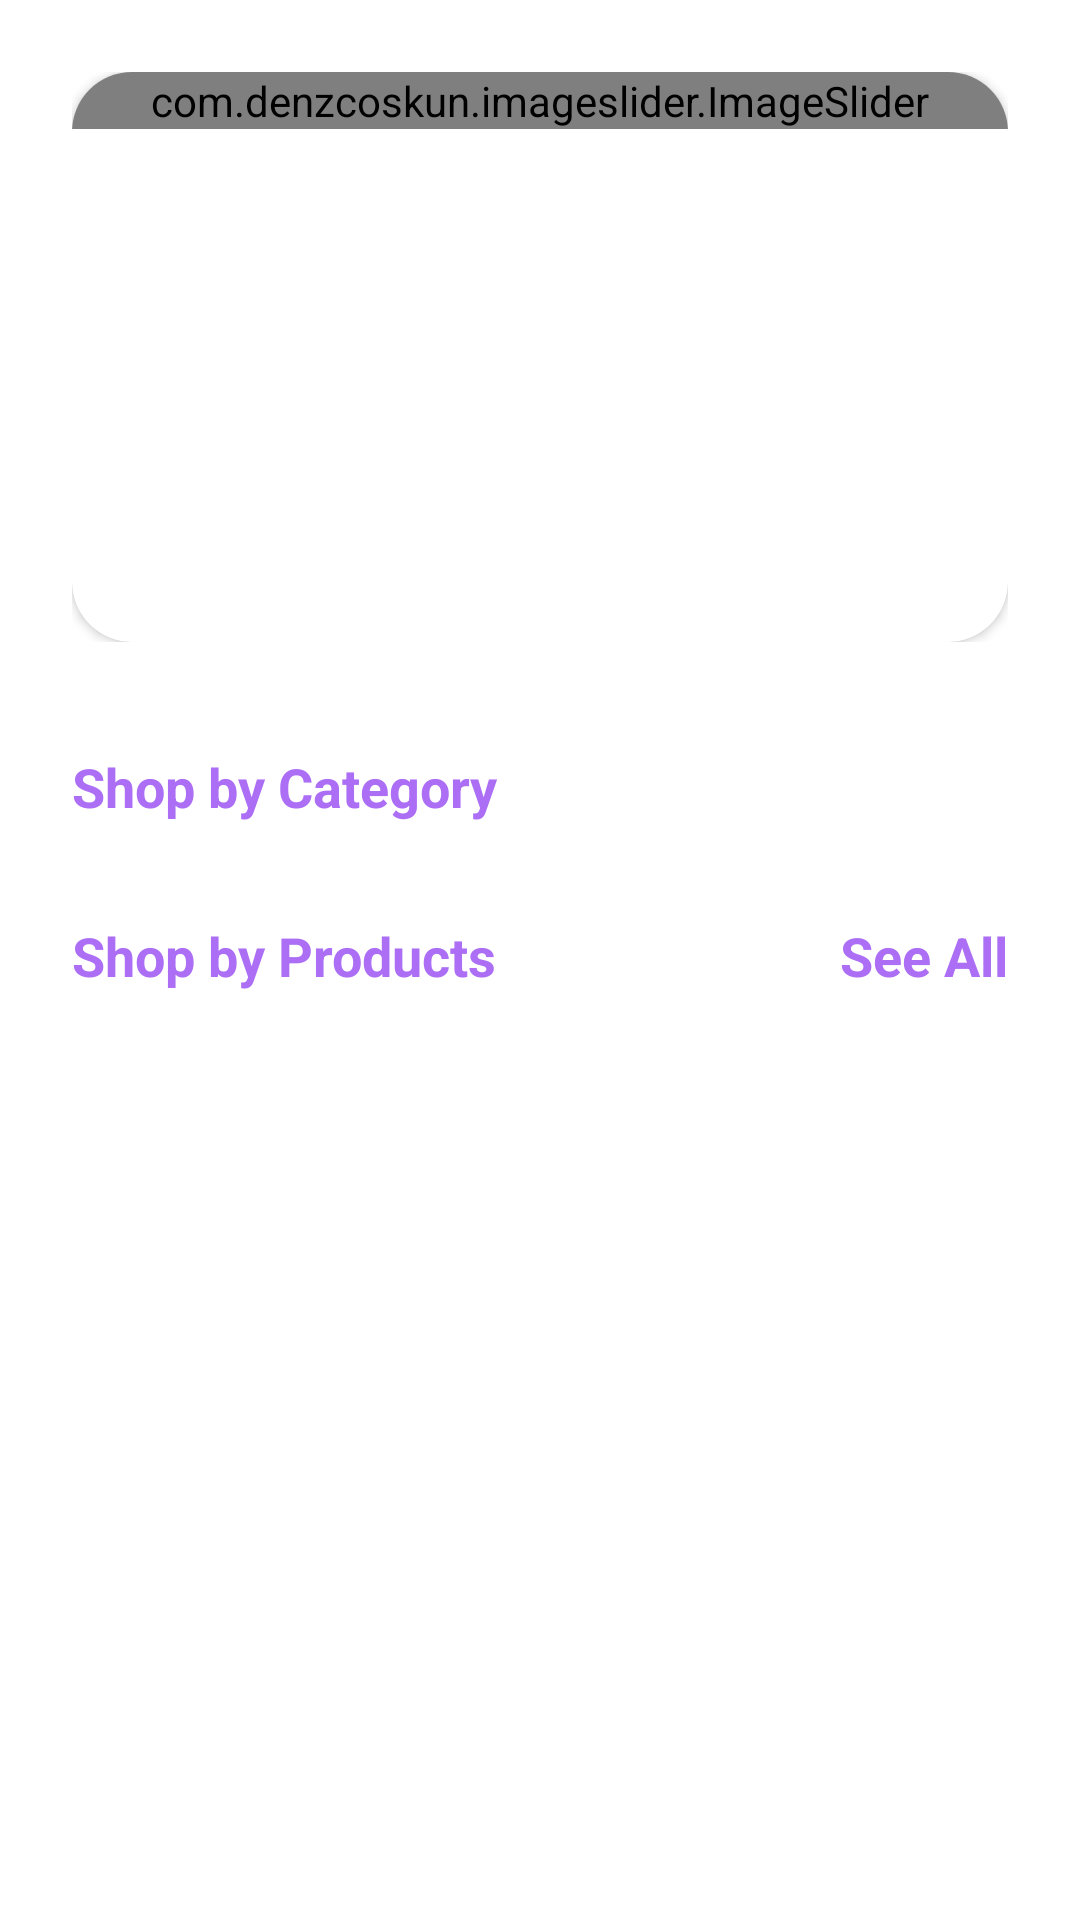

Write the Android layout XML for this screen, with the resource values it uses.
<!-- AndroidManifest.xml: application theme Theme.Thrifty -->
<!-- res/layout/fragment_home.xml -->
<?xml version="1.0" encoding="utf-8"?>
<LinearLayout xmlns:android="http://schemas.android.com/apk/res/android"
    xmlns:app="http://schemas.android.com/apk/res-auto"
    xmlns:tools="http://schemas.android.com/tools"
    android:layout_width="match_parent"
    android:layout_height="match_parent"
    android:orientation="vertical"
    android:padding="24dp"
    tools:context=".fragment.HomeFragment">

    <androidx.core.widget.NestedScrollView
        android:layout_width="match_parent"
        android:layout_height="match_parent"
        android:fillViewport="true">

        <LinearLayout
            android:layout_width="match_parent"
            android:layout_height="match_parent"
            android:orientation="vertical">
            <androidx.coordinatorlayout.widget.CoordinatorLayout
                android:layout_width="match_parent"
                android:layout_height="190dp">
            <androidx.cardview.widget.CardView
                android:layout_width="match_parent"
                android:layout_height="190dp"
                app:cardCornerRadius="20dp">

                <com.denzcoskun.imageslider.ImageSlider
                    android:id="@+id/slider"
                    android:layout_width="match_parent"
                    android:layout_height="wrap_content"
                    app:iss_auto_cycle="true"
                    app:iss_delay="1000"
                    app:iss_period="3000"
                    app:iss_text_align="CENTER"
                    app:srcCompat="@drawable/thrift_benefit" />
            </androidx.cardview.widget.CardView>
                <Button
                    android:layout_width="match_parent"
                    android:layout_height="match_parent"
                    android:background="@android:color/transparent"
                    android:id="@+id/button_trans"/>
            </androidx.coordinatorlayout.widget.CoordinatorLayout>
            <RelativeLayout
                android:layout_width="match_parent"
                android:layout_height="wrap_content"
                android:layout_marginTop="36dp">


                <TextView
                    android:id="@+id/textView"
                    android:layout_width="wrap_content"
                    android:layout_height="wrap_content"
                    android:text="@string/shop_by_category"
                    android:textColor="@color/colorPrimary"
                    android:textSize="18sp"
                    android:textStyle="bold" />

            </RelativeLayout>

            <androidx.recyclerview.widget.RecyclerView
                android:id="@+id/categoryRecycler"
                android:layout_width="match_parent"
                android:layout_height="wrap_content"
                android:orientation="horizontal"
                android:paddingTop="12dp"
                app:layoutManager="androidx.recyclerview.widget.LinearLayoutManager"
                tools:listitem="@layout/layout_category_item" />

            <RelativeLayout
                android:layout_width="match_parent"
                android:layout_height="wrap_content"
                android:layout_marginTop="20dp"
                android:layout_marginBottom="12dp">


                <TextView
                    android:id="@+id/tvCarbonCount"
                    android:layout_width="wrap_content"
                    android:layout_height="wrap_content"
                    android:text="@string/shop_by_products"
                    android:textColor="@color/colorPrimary"
                    android:textSize="18sp"
                    android:textStyle="bold" />

                <TextView
                    android:id="@+id/tvAllProduct"
                    android:layout_width="wrap_content"
                    android:layout_height="wrap_content"
                    android:layout_alignParentEnd="true"
                    android:text="@string/see_all"
                    android:textColor="@color/colorPrimary"
                    android:textSize="18sp"
                    android:textStyle="bold" />

            </RelativeLayout>

            <androidx.recyclerview.widget.RecyclerView
                android:id="@+id/productRecycler"
                android:layout_width="match_parent"
                android:layout_height="match_parent"
                android:nestedScrollingEnabled="true"
                app:layoutManager="androidx.recyclerview.widget.LinearLayoutManager"
                tools:listitem="@layout/layout_product_item"
                tools:paddingTop="12dp" />
        </LinearLayout>
    </androidx.core.widget.NestedScrollView>
</LinearLayout>
<!-- res/layout/layout_category_item.xml (included above) -->
<?xml version="1.0" encoding="utf-8"?>
<androidx.constraintlayout.widget.ConstraintLayout xmlns:android="http://schemas.android.com/apk/res/android"
    xmlns:app="http://schemas.android.com/apk/res-auto"
    xmlns:tools="http://schemas.android.com/tools"
    android:layout_width="wrap_content"
    android:layout_height="wrap_content">

    <com.google.android.material.card.MaterialCardView
        android:id="@+id/cardView"
        android:layout_width="120dp"
        android:layout_height="120dp"
        android:layout_marginStart="2dp"
        android:layout_marginTop="2dp"
        android:layout_marginEnd="2dp"
        app:cardCornerRadius="10dp"
        app:cardElevation="3dp"
        app:layout_constraintEnd_toEndOf="parent"
        app:layout_constraintStart_toStartOf="parent"
        app:layout_constraintTop_toTopOf="parent">

        <ImageView
            android:contentDescription="@string/product_image"
            android:id="@+id/imageView"
            android:layout_width="wrap_content"
            android:layout_height="wrap_content"
            tools:srcCompat="@tools:sample/avatars" />
    </com.google.android.material.card.MaterialCardView>

    <TextView
        android:id="@+id/textView"
        android:layout_width="wrap_content"
        android:layout_height="wrap_content"
        android:layout_marginTop="8dp"
        android:text="@string/category"
        android:textSize="16sp"
        app:layout_constraintEnd_toEndOf="@id/cardView"
        app:layout_constraintStart_toStartOf="@id/cardView"
        app:layout_constraintTop_toBottomOf="@id/cardView" />
</androidx.constraintlayout.widget.ConstraintLayout>
<!-- res/layout/layout_product_item.xml (included above) -->
<?xml version="1.0" encoding="utf-8"?>
<androidx.constraintlayout.widget.ConstraintLayout xmlns:android="http://schemas.android.com/apk/res/android"
    xmlns:app="http://schemas.android.com/apk/res-auto"
    xmlns:tools="http://schemas.android.com/tools"
    android:layout_width="match_parent"
    android:layout_height="wrap_content">

    <androidx.cardview.widget.CardView
        android:layout_width="match_parent"
        android:layout_height="wrap_content"
        android:layout_marginStart="4dp"
        android:layout_marginEnd="4dp"
        android:layout_marginBottom="4dp"
        app:cardCornerRadius="8dp"
        app:cardElevation="3dp"
        app:layout_constraintBottom_toBottomOf="parent"
        app:layout_constraintEnd_toEndOf="parent"
        app:layout_constraintStart_toStartOf="parent"
        app:layout_constraintTop_toTopOf="parent">

        <androidx.constraintlayout.widget.ConstraintLayout
            android:layout_width="match_parent"
            android:layout_height="wrap_content"
            android:padding="4dp">

            <ImageView
                android:contentDescription="@string/product_image"
                android:id="@+id/imageView2"
                android:layout_width="90dp"
                android:layout_height="90dp"
                android:layout_margin="8dp"
                android:layout_marginTop="12dp"
                app:layout_constraintStart_toStartOf="parent"
                app:layout_constraintTop_toTopOf="parent"
                tools:srcCompat="@tools:sample/avatars" />

            <TextView
                android:id="@+id/tvProName"
                android:layout_width="0dp"
                android:layout_height="wrap_content"
                android:layout_marginStart="12dp"
                android:ellipsize="marquee"
                android:focusable="true"
                android:marqueeRepeatLimit="marquee_forever"
                android:scrollHorizontally="true"
                android:singleLine="true"
                android:text="@string/product_name"
                android:textColor="@color/colorPrimary"
                android:textSize="20sp"
                android:textStyle="bold"
                app:layout_constraintEnd_toEndOf="parent"
                app:layout_constraintStart_toEndOf="@id/imageView2"
                app:layout_constraintTop_toTopOf="@id/imageView2" />

            <TextView
                android:id="@+id/tvCat"
                android:layout_width="wrap_content"
                android:layout_height="wrap_content"
                android:layout_marginStart="12dp"
                android:text="@string/category"
                android:textSize="13sp"
                android:layout_marginTop="4dp"
                android:textStyle="italic"
                app:layout_constraintStart_toEndOf="@id/imageView2"
                app:layout_constraintTop_toBottomOf="@id/tvProName" />

            <TextView
                android:id="@+id/tvCarbonCount"
                android:layout_width="wrap_content"
                android:layout_height="wrap_content"
                android:layout_marginStart="12dp"
                android:layout_marginTop="4dp"
                android:text="@string/carbon"
                android:textSize="16sp"
                android:textStyle="bold"
                app:layout_constraintStart_toEndOf="@id/imageView2"
                app:layout_constraintTop_toBottomOf="@id/tvCat" />

            <Button
                android:id="@+id/btnPrice"
                style="@style/Widget.MaterialComponents.Button.OutlinedButton"
                android:layout_width="0dp"
                android:layout_height="wrap_content"
                android:layout_marginHorizontal="4dp"
                android:layout_marginTop="8dp"
                android:text="@string/price"
                android:textStyle="bold"
                app:layout_constraintEnd_toEndOf="parent"
                app:layout_constraintStart_toStartOf="parent"
                app:layout_constraintTop_toBottomOf="@id/imageView2" />

            <TextView
                android:layout_width="wrap_content"
                android:layout_height="wrap_content"
                android:layout_marginStart="5dp"
                android:text="@string/of_carbon_footprint_saved"
                app:layout_constraintBottom_toBottomOf="@+id/tvCarbonCount"
                app:layout_constraintStart_toEndOf="@+id/tvCarbonCount" />

        </androidx.constraintlayout.widget.ConstraintLayout>

    </androidx.cardview.widget.CardView>

</androidx.constraintlayout.widget.ConstraintLayout>
<!-- resources referenced by this layout -->
<resources>
  <color name="colorPrimary">#AB6EF4</color>
  <string name="carbon">Carbon :</string>
  <string name="category">Category</string>
  <string name="of_carbon_footprint_saved">of carbon footprint saved!</string>
  <string name="price">Price :</string>
  <string name="product_image">Product Image</string>
  <string name="product_name">Product Name</string>
  <string name="see_all">See All</string>
  <string name="shop_by_category">Shop by Category</string>
  <string name="shop_by_products">Shop by Products</string>
  <style name="Theme.Thrifty" parent="Theme.MaterialComponents.DayNight.DarkActionBar">
          
          <item name="colorPrimary">@color/colorPrimary</item>
          <item name="colorPrimaryVariant">@color/purple_700</item>
          <item name="colorOnPrimary">@color/white</item>
          
          <item name="colorSecondary">@color/teal_200</item>
          <item name="colorSecondaryVariant">@color/teal_700</item>
          <item name="colorOnSecondary">@color/black</item>
          
          <item name="android:statusBarColor">?attr/colorPrimaryVariant</item>
  
      </style>
  <color name="purple_700">#FF3700B3</color>
  <color name="white">#FFFFFFFF</color>
  <color name="teal_200">#FF03DAC5</color>
  <color name="teal_700">#FF018786</color>
  <color name="black">#FF000000</color>
</resources>
